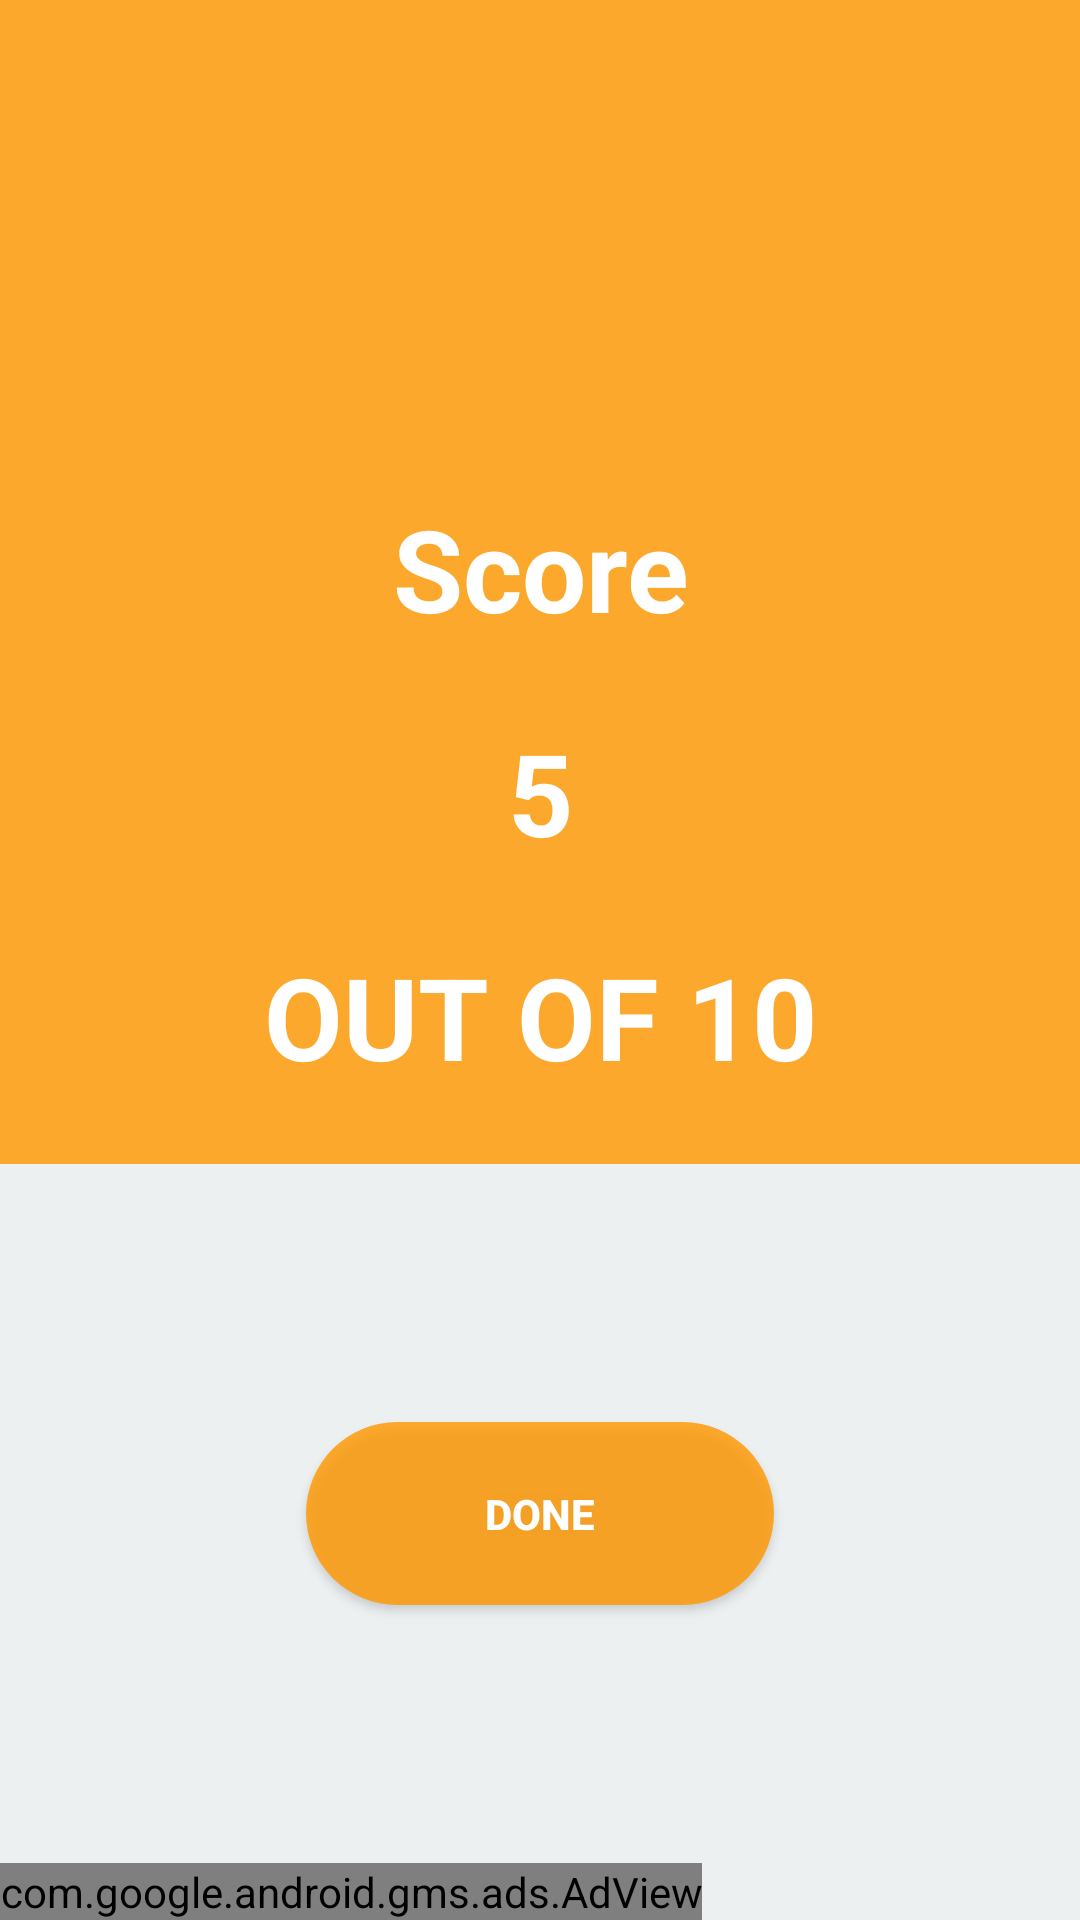

Produce the Android XML layout that renders to this screen, including the resource entries it uses.
<!-- AndroidManifest.xml: application theme Theme.MSBTE_Exam_Pre -->
<!-- res/layout/activity_score.xml -->
<?xml version="1.0" encoding="utf-8"?>
<LinearLayout xmlns:android="http://schemas.android.com/apk/res/android"
    xmlns:app="http://schemas.android.com/apk/res-auto"
    xmlns:tools="http://schemas.android.com/tools"
    android:layout_width="match_parent"
    android:layout_height="match_parent"
    android:background="#ECF0F1"
    android:orientation="vertical"
    tools:context=".ScoreActivity">

    <LinearLayout
        android:layout_width="match_parent"
        android:layout_height="wrap_content"
        android:orientation="vertical"
        android:background="@color/ColorPrimary"
        tools:layout_editor_absoluteX="146dp"
        tools:layout_editor_absoluteY="142dp">












        <ImageView
            android:id="@+id/imageView2"
            android:layout_width="match_parent"
            android:layout_height="140dp"
            app:srcCompat="@drawable/trophy" />

        <TextView
            android:id="@+id/textView3"
            android:layout_width="match_parent"
            android:layout_height="wrap_content"
            android:padding="24dp"
            android:textSize="38dp"
            android:textStyle="bold"
            android:textColor="@color/white"
            android:textAlignment="center"
            android:text="Score" />

        <TextView
            android:id="@+id/scored"
            android:layout_width="match_parent"
            android:layout_height="wrap_content"
            android:textSize="38dp"
            android:textStyle="bold"
            android:textColor="@color/white"
            android:textAlignment="center"
            android:text="5" />

        <TextView
            android:id="@+id/total"
            android:layout_width="match_parent"
            android:layout_height="wrap_content"
            android:padding="24dp"
            android:textSize="38dp"
            android:textStyle="bold"
            android:textColor="@color/white"
            android:textAlignment="center"
            android:text="OUT OF 10" />

    </LinearLayout>

    <FrameLayout
        android:layout_width="match_parent"
        android:layout_height="0dp"
        android:layout_weight="1">

        <Button
            android:id="@+id/done_btn"
            android:layout_width="156dp"
            android:layout_height="61dp"
            android:layout_gravity="center"
            android:background="@drawable/rounded_cor"
            android:textStyle="bold"
            android:text="Done"
            android:textColor="@color/white" />
    </FrameLayout>

    <com.google.android.gms.ads.AdView
        xmlns:ads="http://schemas.android.com/apk/res-auto"
        android:id="@+id/adView"
        android:layout_width="wrap_content"
        android:layout_height="wrap_content"
        android:layout_centerHorizontal="true"
        android:layout_alignParentBottom="true"
        ads:adSize="SMART_BANNER"
        ads:adUnitId="@string/banner_id">
    </com.google.android.gms.ads.AdView>


</LinearLayout>
<!-- resources referenced by this layout -->
<resources>
  <color name="ColorPrimary">#D0FF9800</color>
  <color name="white">#FFFFFFFF</color>
  <!-- drawable rounded_cor (drawable) -->
  <?xml version="1.0" encoding="utf-8"?>
  <shape android:shape="rectangle" xmlns:android="http://schemas.android.com/apk/res/android">
          <corners android:radius="300dp"/>
          <solid android:color="#D0FF9800"/>
  </shape>
  <string name="app_name">Computer Quizzer</string>
  <string name="banner_id">ca-app-pub-3940256099942544/6300978111</string>
  <style name="Theme.MSBTE_Exam_Pre" parent="Theme.MaterialComponents.DayNight">
          
          <item name="colorPrimary">@color/purple_500</item>
          <item name="colorPrimaryVariant">@color/ColorPrimary</item>
          <item name="colorOnPrimary">@color/white</item>
          
          <item name="colorSecondary">@color/teal_200</item>
          <item name="colorSecondaryVariant">@color/teal_700</item>
          <item name="colorOnSecondary">@color/black</item>
          
          <item name="android:statusBarColor" tools:targetApi="l">?attr/colorPrimaryVariant</item>
          
  
          <item name="actionOverflowButtonStyle"> @style/Iconoverflow</item>
      </style>
  <color name="purple_500">#FF9800</color>
  <color name="teal_200">#FF03DAC5</color>
  <color name="teal_700">#FF018786</color>
  <color name="black">#FF000000</color>
  <style name="Iconoverflow" parent="Widget.AppCompat.ActionButton.Overflow">
          <item name="tint"> @color/black </item>
      </style>
</resources>
